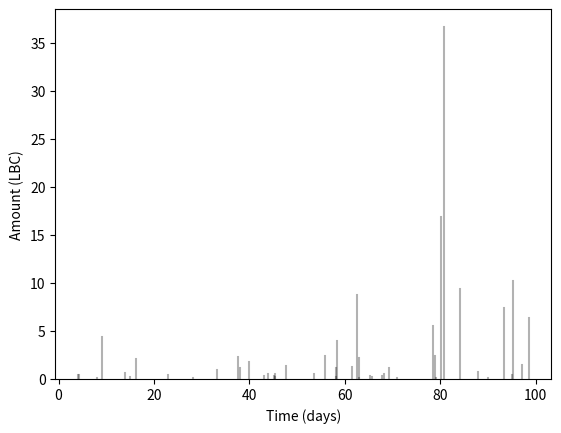

This chart was generated by the following Python code:
"""
Generate example data.
"""

import matplotlib.pyplot as plt
import numpy as np
import numpy.random as rng

# Seed the RNG
rng.seed(0)

# Publication time and current time
publish_time = 2.2
current_time = 100.7
duration = current_time - publish_time

# True parameter values
lambda_tips = 0.5
mu_tips = 1.0
sig_log_tips = 1.9

# Arrival times of tips from poisson process
expected_num_tips = lambda_tips*duration
num_tips = rng.poisson(expected_num_tips)

# Uniform distribution for times given number 
times = publish_time + duration*rng.rand(num_tips)
times = np.sort(times)

# Amounts of tips
amounts = mu_tips*np.exp(sig_log_tips*rng.randn(num_tips))

# Save data as YAML
f = open("example_data.yaml", "w")
f.write("---\n")
f.write("publish_time: " + str(publish_time) + "\n")
f.write("current_time: " + str(current_time) + "\n")
f.write("times:\n")
for i in range(num_tips):
    f.write("    - " + str(times[i]) + "\n")
f.write("amounts:\n")
for i in range(num_tips):
    f.write("    - " + str(amounts[i]) + "\n")
f.close()

# Plot tips
def plot_peaks(ts, ys, color="k", alpha=0.3):
    """
    Like a bar plot but with lines.
    """
    assert len(ts) == len(ys)
    for i in range(len(ts)):
        plt.plot([ts[i], ts[i]], [0.0, ys[i]], "-", color=color, alpha=alpha)
    plt.ylim([0.0, 1.05*np.max(ys)])

plot_peaks(times, amounts)
#plt.bar(times, amounts, align="center", width=0.3)
plt.xlabel("Time (days)")
plt.ylabel("Amount (LBC)")
plt.show()
